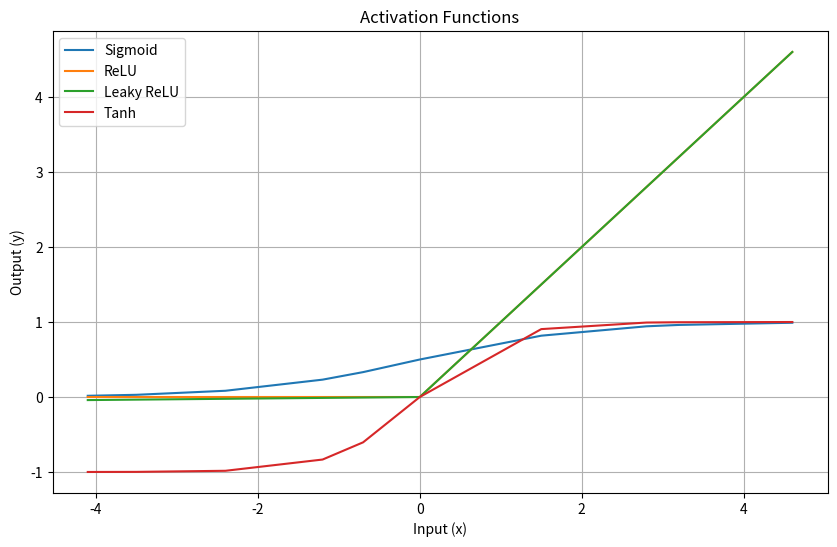

This chart was generated by the following Python code:
import matplotlib.pyplot as plt
import numpy as np

def sigmoid(x):
  """Sigmoid activation function"""
  return 1 / (1 + np.exp(-x))

def relu(x):
  """ReLU activation function"""
  return np.maximum(0, x)

def leaky_relu(x, alpha=0.01):
  """Leaky ReLU activation function with alpha parameter"""
  return np.maximum(alpha * x, x)

def tanh(x):
  """Tanh activation function"""
  return np.tanh(x)

# Define input values
#x = np.linspace(-5, 5, 100)  # Range of input values
random_values = [-3.5, -1.2, 0, 2.8, -4.1, 1.5, -0.7, 3.2, -2.4, 4.6]
x = np.array(random_values)
x =np.sort(x) 
# Generate activation function outputs
y_sigmoid = sigmoid(x)
y_relu = relu(x)
y_leaky_relu = leaky_relu(x)
y_tanh = tanh(x)

# Create the plot
plt.figure(figsize=(10, 6))

# Plot each activation function with a label
plt.plot(x, y_sigmoid, label='Sigmoid')
plt.plot(x, y_relu, label='ReLU')
plt.plot(x, y_leaky_relu, label='Leaky ReLU')
plt.plot(x, y_tanh, label='Tanh')

# Add labels and title
plt.xlabel('Input (x)')
plt.ylabel('Output (y)')
plt.title('Activation Functions')

# Add legend
plt.legend()

# Set grid
plt.grid(True)

# Show the plot
plt.show()
